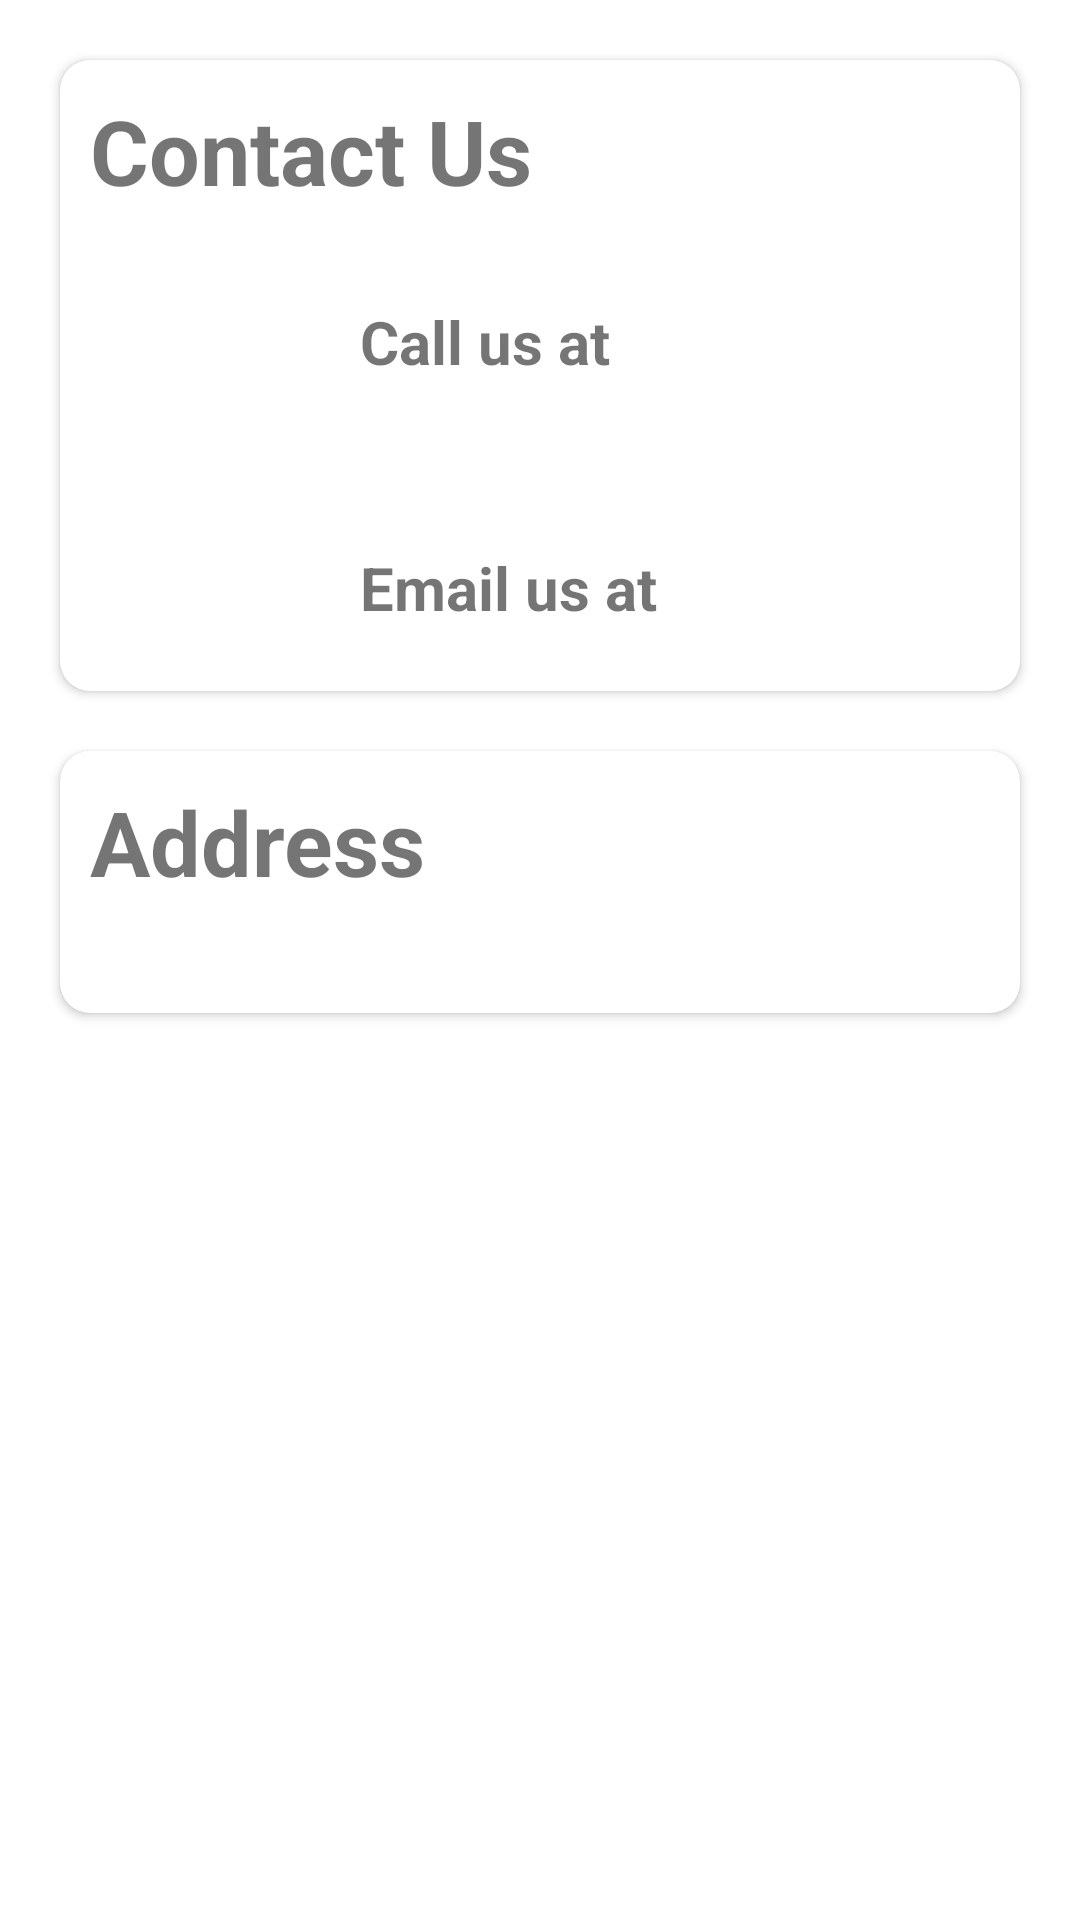

Write the Android layout XML for this screen, with the resource values it uses.
<!-- AndroidManifest.xml: application theme Theme.VideoCalling -->
<!-- res/layout/activity_about_us.xml -->
<?xml version="1.0" encoding="utf-8"?>
<RelativeLayout xmlns:android="http://schemas.android.com/apk/res/android"
    xmlns:app="http://schemas.android.com/apk/res-auto"
    xmlns:tools="http://schemas.android.com/tools"
    android:layout_width="match_parent"
    android:layout_height="match_parent"
    tools:context=".ContactUs">

    <androidx.cardview.widget.CardView
        android:layout_width="match_parent"
        android:layout_marginTop="20dp"
        android:layout_marginEnd="20dp"
        android:layout_marginStart="20dp"
        app:cardCornerRadius="10dp"
        android:layout_height="wrap_content"
        android:id="@+id/cardview_contactUs">
        <RelativeLayout
            android:layout_width="match_parent"
            android:id="@+id/relativeLayout1"
            android:layout_height="match_parent">

            <TextView
                android:layout_width="wrap_content"
                android:layout_height="wrap_content"
                android:text="Contact Us"
                android:textStyle="bold"
                android:layout_marginStart="10dp"
                android:textSize="30sp"
                android:id="@+id/contactLayout_item1"
                android:layout_marginTop="10dp"
                tools:ignore="HardcodedText" />
            <ImageView
                android:layout_width="70dp"
                android:layout_height="70dp"
                android:src="@drawable/ic_round_call_24"
                android:layout_marginTop="10dp"
                android:layout_marginStart="10dp"
                android:id="@+id/contactLayout_item2"
                android:layout_below="@id/contactLayout_item1"
                tools:ignore="ContentDescription" />

            <TextView
                android:layout_width="wrap_content"
                android:layout_height="wrap_content"
                android:textSize="20sp"
                android:layout_below="@id/contactLayout_item1"
                android:layout_marginStart="100dp"
                android:layout_marginTop="30dp"
                android:textStyle="bold"
                android:id="@+id/contactLayout_item3"
                android:text="@string/call_us_at"/>

            <ImageView
                android:layout_width="70dp"
                android:layout_height="70dp"
                android:src="@drawable/ic_baseline_alternate_email_24"
                android:layout_marginTop="10dp"
                android:layout_marginStart="10dp"
                android:id="@+id/contactLayout_item4"
                android:layout_below="@id/contactLayout_item2"
                tools:ignore="ContentDescription" />

            <TextView
                android:layout_width="wrap_content"
                android:layout_height="wrap_content"
                android:textSize="20sp"
                android:layout_below="@id/contactLayout_item3"
                android:layout_marginStart="100dp"
                android:layout_marginTop="55dp"
                android:textStyle="bold"
                android:id="@+id/contactLayout_item5"
                android:text="@string/email_us_at"/>
        </RelativeLayout>
    </androidx.cardview.widget.CardView>

    <androidx.cardview.widget.CardView
        android:layout_width="match_parent"
        android:layout_marginTop="20dp"
        android:layout_marginEnd="20dp"
        android:layout_marginStart="20dp"
        android:layout_below="@id/cardview_contactUs"
        app:cardCornerRadius="10dp"
        android:layout_height="wrap_content">
        <RelativeLayout
            android:layout_width="match_parent"
            android:layout_height="match_parent">
        <TextView
            android:layout_width="wrap_content"
            android:layout_height="wrap_content"
            android:text="Address"
            android:textStyle="bold"
            android:layout_marginStart="10dp"
            android:textSize="30sp"
            android:id="@+id/contactLayout_item6"
            android:layout_marginTop="10dp"
            tools:ignore="HardcodedText" />

        <TextView
            android:layout_width="200dp"
            android:layout_height="wrap_content"
            android:layout_marginStart="10dp"
            android:layout_marginTop="10dp"
            android:textSize="20sp"
            android:layout_below="@id/contactLayout_item6"/>
        </RelativeLayout>

    </androidx.cardview.widget.CardView>

</RelativeLayout>
<!-- resources referenced by this layout -->
<resources>
  <string name="call_us_at">Call us at</string>
  <string name="email_us_at">Email us at</string>
  <style name="Theme.VideoCalling" parent="Theme.MaterialComponents.DayNight.NoActionBar">
          
          <item name="colorPrimary">@color/purple_500</item>
          <item name="colorPrimaryVariant">@color/purple_700</item>
          <item name="colorOnPrimary">@color/white</item>
          
          <item name="colorSecondary">@color/teal_200</item>
          <item name="colorSecondaryVariant">@color/teal_700</item>
          <item name="colorOnSecondary">@color/black</item>
          
          <item name="android:statusBarColor" tools:targetApi="l">?attr/colorPrimaryVariant</item>
          
      </style>
  <color name="purple_500">#FF6200EE</color>
  <color name="purple_700">#FF3700B3</color>
  <color name="white">#FFFFFFFF</color>
  <color name="teal_200">#FF03DAC5</color>
  <color name="teal_700">#FF018786</color>
  <color name="black">#FF000000</color>
</resources>
